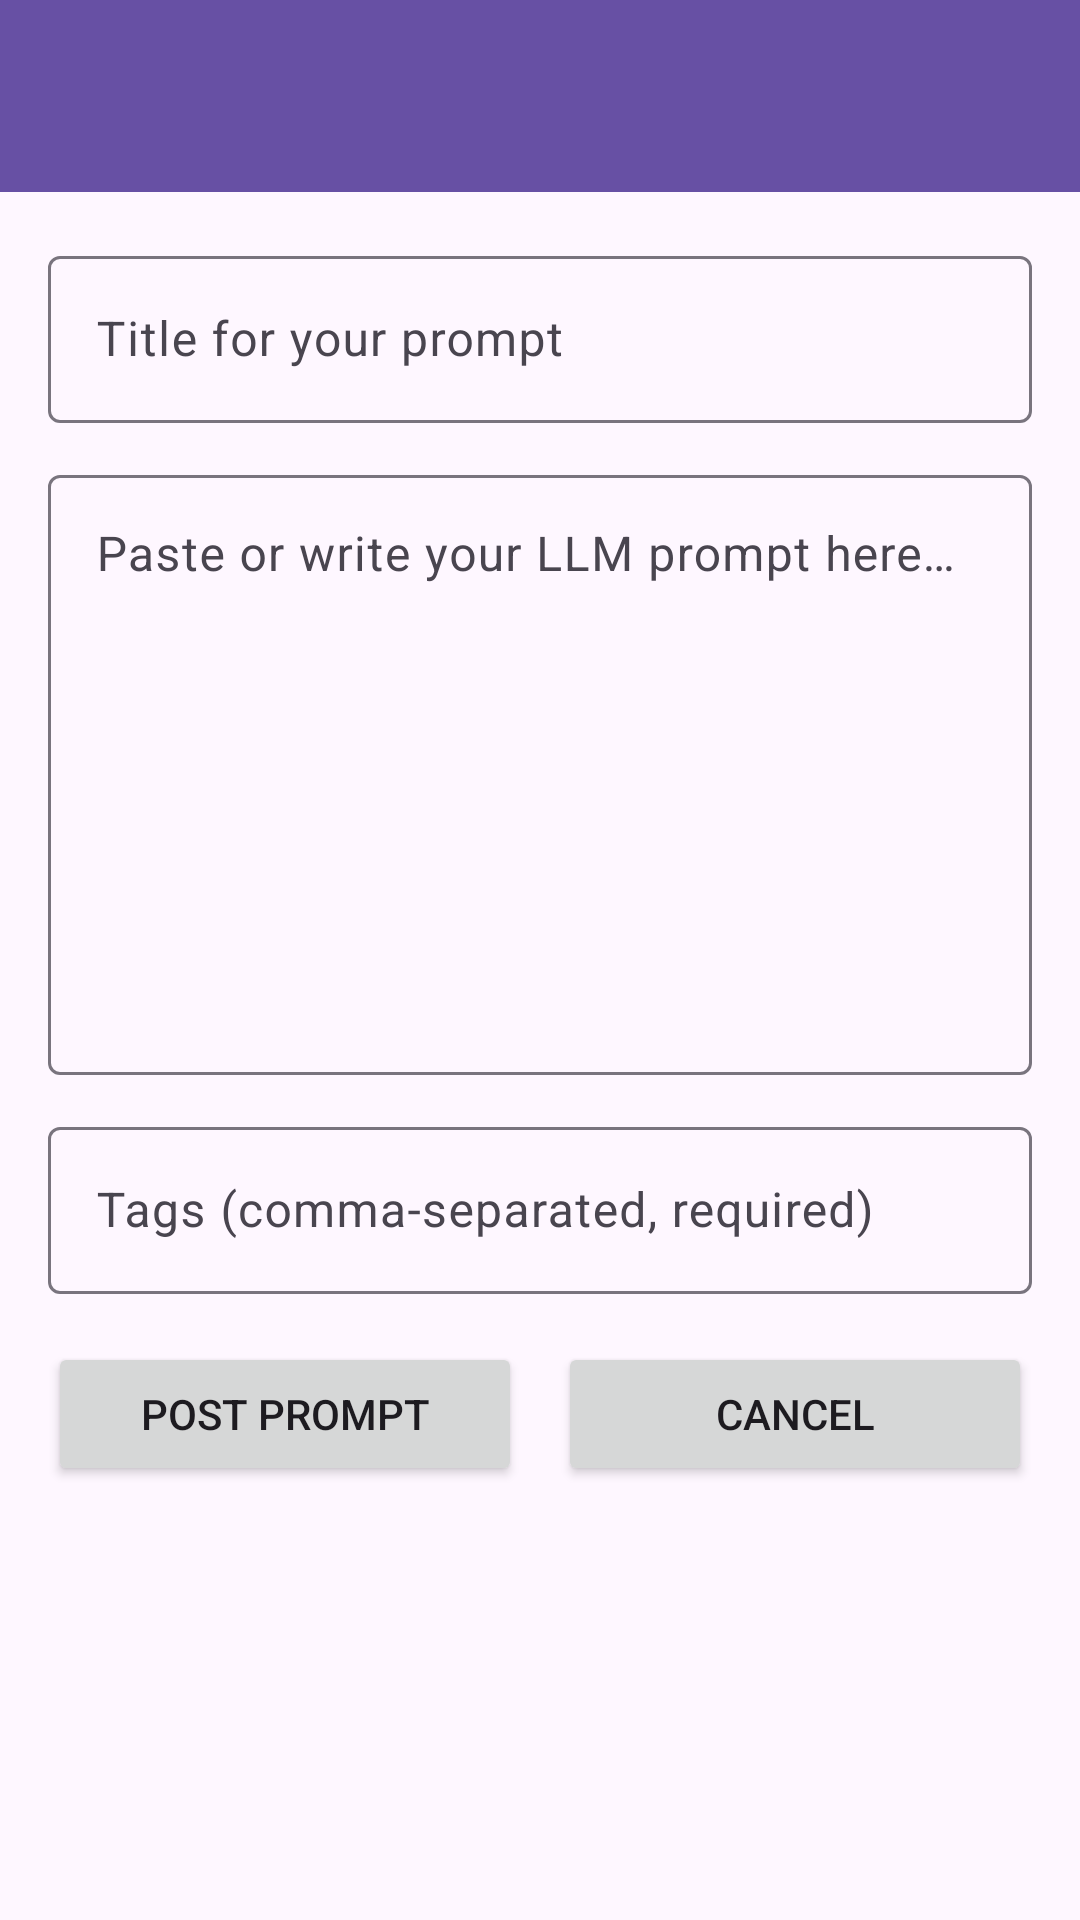

This screen was rendered from an Android layout file. Write that file and the resources it references.
<!-- AndroidManifest.xml: application theme Theme.BestLLM -->
<!-- res/layout/activity_create_prompt.xml -->
<?xml version="1.0" encoding="utf-8"?>
<LinearLayout
    xmlns:android="http://schemas.android.com/apk/res/android"
    xmlns:app="http://schemas.android.com/apk/res-auto"
    android:orientation="vertical"
    android:layout_width="match_parent"
    android:layout_height="match_parent">

<com.google.android.material.appbar.MaterialToolbar
android:id="@+id/toolbar"
android:layout_width="match_parent"
android:layout_height="?attr/actionBarSize"
android:background="?attr/colorPrimary"
android:theme="@style/ThemeOverlay.MaterialComponents.Dark.ActionBar"
app:titleCentered="true" />

<ScrollView
android:layout_width="match_parent"
android:layout_height="match_parent"
android:fillViewport="true">

<LinearLayout
    android:layout_width="match_parent"
    android:layout_height="wrap_content"
    android:orientation="vertical"
    android:padding="16dp">

    <com.google.android.material.textfield.TextInputLayout
        android:layout_width="match_parent"
        android:layout_height="wrap_content"
        android:hint="@string/title_hint">

        <com.google.android.material.textfield.TextInputEditText
            android:id="@+id/editTextTitle"
            android:layout_width="match_parent"
            android:layout_height="wrap_content"
            android:inputType="text"
            android:maxLength="100" />
    </com.google.android.material.textfield.TextInputLayout>

    <com.google.android.material.textfield.TextInputLayout
        android:layout_width="match_parent"
        android:layout_height="wrap_content"
        android:layout_marginTop="12dp"
        android:hint="@string/prompt_hint">

        <com.google.android.material.textfield.TextInputEditText
            android:id="@+id/editTextPrompt"
            android:layout_width="match_parent"
            android:layout_height="200dp"
            android:gravity="top|start"
            android:inputType="textMultiLine"
            android:maxLines="10" />
    </com.google.android.material.textfield.TextInputLayout>

    <com.google.android.material.textfield.TextInputLayout
        android:layout_width="match_parent"
        android:layout_height="wrap_content"
        android:layout_marginTop="12dp"
        android:hint="@string/tags_required_hint">

        <com.google.android.material.textfield.TextInputEditText
            android:id="@+id/editTextTags"
            android:layout_width="match_parent"
            android:layout_height="wrap_content"
            android:inputType="text" />
    </com.google.android.material.textfield.TextInputLayout>

    <com.google.android.material.progressindicator.CircularProgressIndicator
        android:id="@+id/progressBar"
        android:layout_width="40dp"
        android:layout_height="40dp"
        android:layout_gravity="center"
        android:visibility="gone"
        android:layout_marginTop="12dp" />

    <LinearLayout
        android:layout_width="match_parent"
        android:layout_height="wrap_content"
        android:orientation="horizontal"
        android:layout_marginTop="16dp">

        <Button
            android:id="@+id/buttonCreatePrompt"
            android:layout_width="0dp"
            android:layout_height="wrap_content"
            android:layout_weight="1"
            android:text="@string/post_prompt" />

        <View
            android:layout_width="12dp"
            android:layout_height="1dp" />

        <Button
            android:id="@+id/buttonCancel"
            android:layout_width="0dp"
            android:layout_height="wrap_content"
            android:layout_weight="1"
            android:text="@string/cancel" />
    </LinearLayout>
</LinearLayout>
</ScrollView>
    </LinearLayout>
<!-- resources referenced by this layout -->
<resources>
  <string name="cancel">Cancel</string>
  <string name="post_prompt">Post Prompt</string>
  <string name="prompt_hint">Paste or write your LLM prompt here…</string>
  <string name="tags_required_hint">Tags (comma-separated, required)</string>
  <string name="title_hint">Title for your prompt</string>
  <style name="Theme.BestLLM" parent="Base.Theme.BestLLM" />
  <style name="Base.Theme.BestLLM" parent="Theme.Material3.DayNight.NoActionBar">
          
          
      </style>
</resources>
